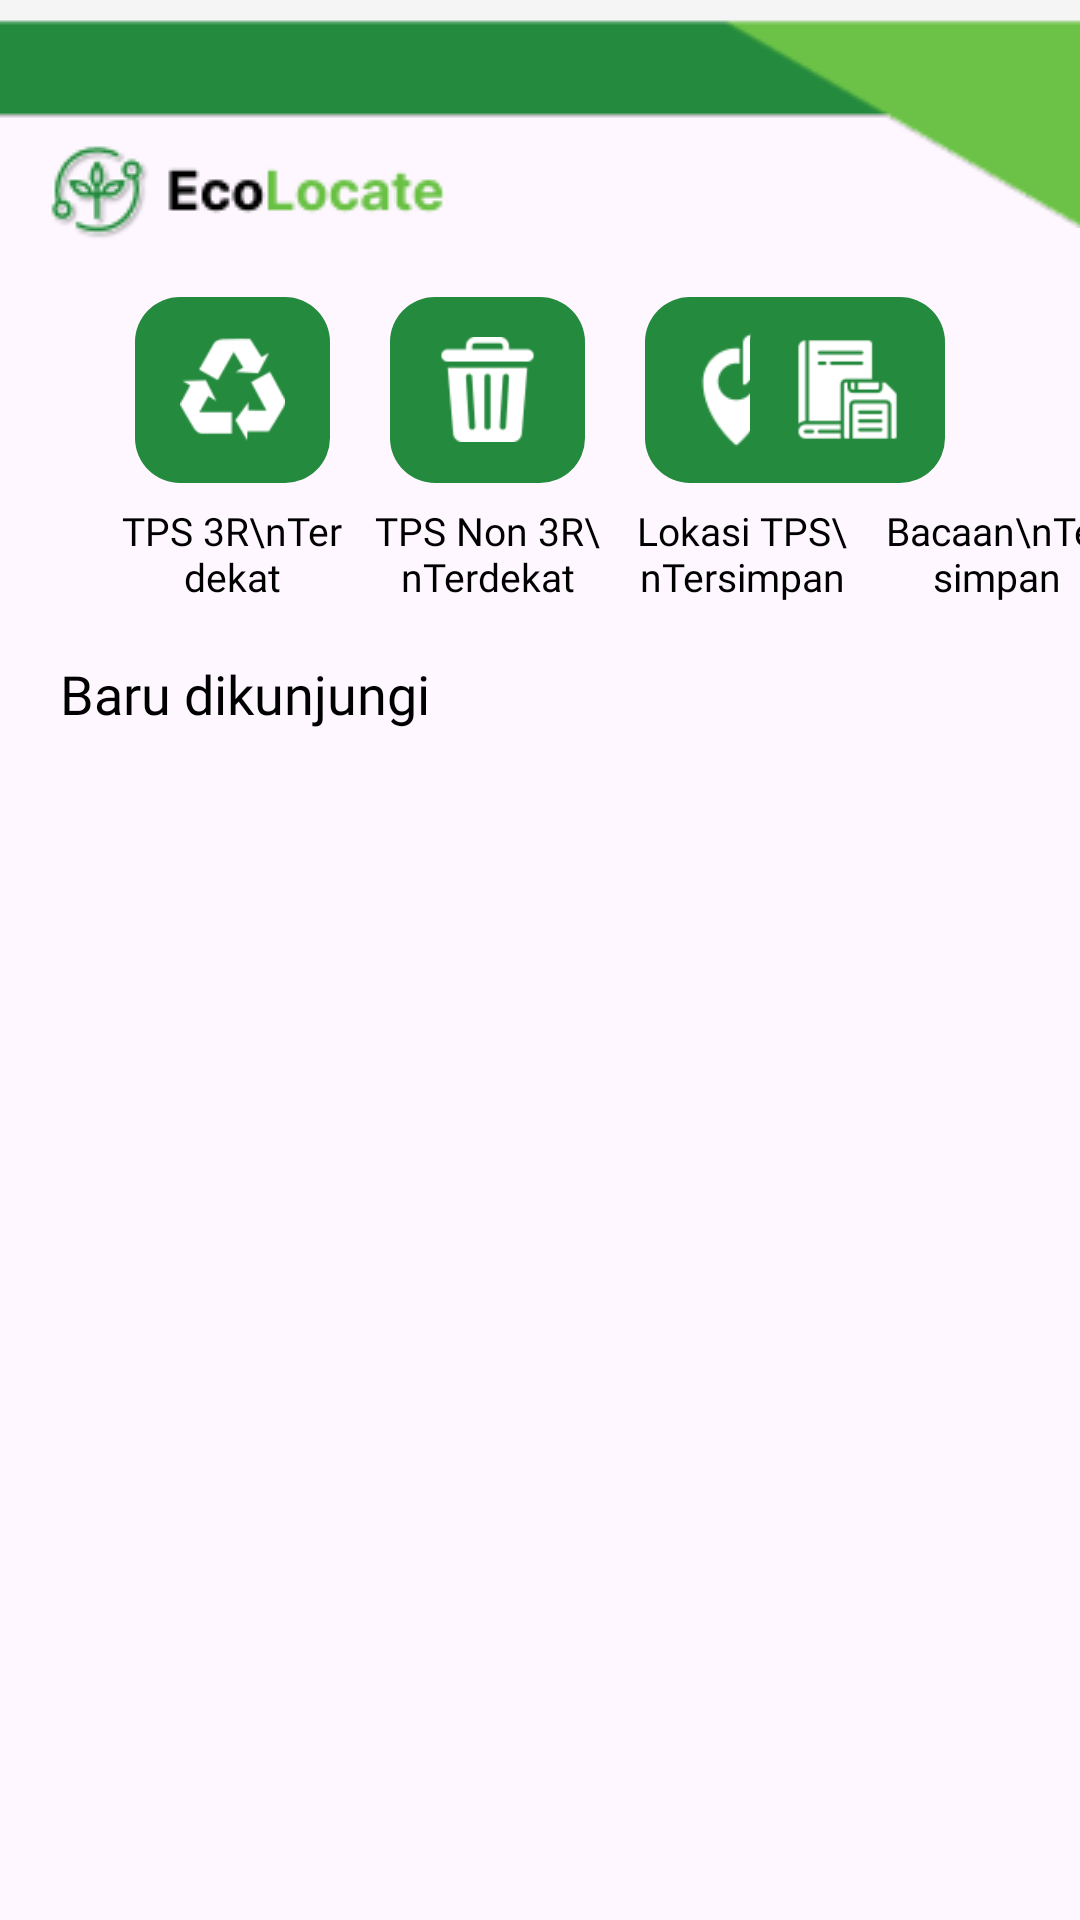

Reconstruct the res/layout file that produces this screen, plus the resources it refers to.
<!-- AndroidManifest.xml: application theme Base.Theme.EcoLocate -->
<!-- res/layout/fragment_home.xml -->
<?xml version="1.0" encoding="utf-8"?>
<androidx.constraintlayout.widget.ConstraintLayout xmlns:android="http://schemas.android.com/apk/res/android"
    xmlns:app="http://schemas.android.com/apk/res-auto"
    xmlns:tools="http://schemas.android.com/tools"
    android:layout_width="match_parent"
    android:layout_height="match_parent"
    android:backgroundTint="@color/silver"
    tools:context=".Home">

    <ImageView
        android:id="@+id/header"
        android:layout_width="match_parent"
        android:layout_height="wrap_content"
        android:background="@drawable/header"
        app:layout_constraintBottom_toBottomOf="parent"
        app:layout_constraintEnd_toEndOf="parent"
        app:layout_constraintHorizontal_bias="0.0"
        app:layout_constraintStart_toStartOf="parent"
        app:layout_constraintTop_toTopOf="parent"
        app:layout_constraintVertical_bias="0.0" />

    <ImageView
        android:id="@+id/logo_header"
        android:layout_width="wrap_content"
        android:layout_height="wrap_content"
        android:layout_marginTop="48dp"
        android:src="@drawable/icon_beranda"
        app:layout_constraintEnd_toEndOf="parent"
        app:layout_constraintHorizontal_bias="0.071"
        app:layout_constraintStart_toStartOf="parent"
        app:layout_constraintTop_toTopOf="parent" />

    <com.google.android.material.button.MaterialButton
        android:id="@+id/btn_shortcut_1"
        android:layout_width="65dp"
        android:layout_height="70dp"
        android:layout_marginTop="15dp"
        android:layout_marginStart="45dp"
        app:backgroundTint="@color/forest_green"
        app:cornerRadius="15dp"
        app:icon="@drawable/recycle"
        app:iconTint="@color/white"
        app:iconSize="35dp"
        app:iconGravity="textStart"
        app:iconPadding="0dp"
        app:layout_constraintStart_toStartOf="parent"
        app:layout_constraintTop_toBottomOf="@id/logo_header" />

    <TextView
        android:id="@+id/tv_btn_1"
        android:layout_width="75dp"
        android:layout_height="wrap_content"
        android:layout_marginStart="40dp"
        android:layout_marginTop="3dp"
        android:fontFamily="@font/inter_regular"
        android:gravity="center"
        android:text="TPS 3R\nTerdekat"
        android:textColor="@color/black"
        android:textSize="13dp"
        app:layout_constraintStart_toStartOf="parent"
        app:layout_constraintTop_toBottomOf="@id/btn_shortcut_1" />

    <com.google.android.material.button.MaterialButton
        android:id="@+id/btn_shortcut_2"
        android:layout_width="65dp"
        android:layout_height="70dp"
        android:layout_marginTop="15dp"
        android:layout_marginStart="20dp"
        app:backgroundTint="@color/forest_green"
        app:cornerRadius="15dp"
        app:icon="@drawable/non3r_bin"
        app:iconSize="35dp"
        app:iconGravity="textStart"
        app:iconPadding="0dp"
        app:layout_constraintLeft_toRightOf="@id/btn_shortcut_1"
        app:layout_constraintTop_toBottomOf="@id/logo_header" />

    <TextView
        android:id="@+id/tv_btn_2"
        android:layout_width="75dp"
        android:layout_height="wrap_content"
        android:layout_marginStart="10dp"
        android:layout_marginTop="3dp"
        android:fontFamily="@font/inter_regular"
        android:gravity="center"
        android:text="TPS Non 3R\nTerdekat"
        android:textColor="@color/black"
        android:textSize="13dp"
        app:layout_constraintLeft_toRightOf="@id/tv_btn_1"
        app:layout_constraintTop_toBottomOf="@id/btn_shortcut_2" />

    <com.google.android.material.button.MaterialButton
        android:id="@+id/btn_shortcut_3"
        android:layout_width="65dp"
        android:layout_height="70dp"
        android:layout_marginTop="15dp"
        android:layout_marginStart="20dp"
        app:backgroundTint="@color/forest_green"
        app:cornerRadius="15dp"
        app:icon="@drawable/saved_tps"
        app:iconSize="40dp"
        app:iconGravity="textStart"
        app:iconPadding="0dp"
        app:layout_constraintLeft_toRightOf="@id/btn_shortcut_2"
        app:layout_constraintTop_toBottomOf="@id/logo_header" />

    <TextView
        android:id="@+id/tv_btn_3"
        android:layout_width="75dp"
        android:layout_height="wrap_content"
        android:layout_marginStart="10dp"
        android:layout_marginTop="3dp"
        android:fontFamily="@font/inter_regular"
        android:gravity="center"
        android:text="Lokasi TPS\nTersimpan"
        android:textColor="@color/black"
        android:textSize="13dp"
        app:layout_constraintLeft_toRightOf="@id/tv_btn_2"
        app:layout_constraintTop_toBottomOf="@id/btn_shortcut_3" />

    <com.google.android.material.button.MaterialButton
        android:id="@+id/btn_shortcut_4"
        android:layout_width="65dp"
        android:layout_height="70dp"
        android:layout_marginTop="15dp"
        android:layout_marginEnd="45dp"
        app:backgroundTint="@color/forest_green"
        app:cornerRadius="15dp"
        app:icon="@drawable/saved_post"
        app:iconSize="35dp"
        app:iconGravity="textStart"
        app:iconPadding="0dp"
        app:layout_constraintEnd_toEndOf="parent"
        app:layout_constraintTop_toBottomOf="@id/logo_header" />

    <TextView
        android:id="@+id/tv_btn_4"
        android:layout_width="75dp"
        android:layout_height="wrap_content"
        android:layout_marginStart="10dp"
        android:layout_marginTop="3dp"
        android:fontFamily="@font/inter_regular"
        android:gravity="center"
        android:text="Bacaan\nTersimpan"
        android:textColor="@color/black"
        android:textSize="13dp"
        app:layout_constraintLeft_toRightOf="@id/tv_btn_3"
        app:layout_constraintTop_toBottomOf="@id/btn_shortcut_4" />

    <TextView
        android:layout_width="wrap_content"
        android:layout_height="wrap_content"
        android:text="Baru dikunjungi"
        android:textColor="@color/black"
        android:fontFamily="@font/inter_bold"
        android:textSize="18dp"
        app:layout_constraintTop_toBottomOf="@id/tv_btn_1"
        app:layout_constraintStart_toStartOf="parent"
        android:layout_marginStart="20dp"
        android:layout_marginTop="18dp"
        android:drawableRight="@drawable/next_recent_visit_icon"
        android:drawablePadding="3dp"/>

</androidx.constraintlayout.widget.ConstraintLayout>
<!-- resources referenced by this layout -->
<resources>
  <color name="black">#FF000000</color>
  <color name="forest_green">#248A3D</color>
  <color name="silver">#F5F5F5</color>
  <color name="white">#FFFFFFFF</color>
  <!-- drawable header: png bitmap (drawable, 1211 bytes) -->
  <!-- drawable icon_beranda: png bitmap (drawable, 3925 bytes) -->
  <!-- drawable next_recent_visit_icon (drawable) -->
  <?xml version="1.0" encoding="utf-8"?>
  <layer-list xmlns:android="http://schemas.android.com/apk/res/android">
  
      <item
          android:drawable="@drawable/ic_next"
          android:width="20dp"
          android:height="20dp"/>
  </layer-list>
  <!-- drawable non3r_bin: png bitmap (drawable, 1464 bytes) -->
  <!-- drawable recycle: png bitmap (drawable, 4660 bytes) -->
  <!-- drawable saved_post: png bitmap (drawable, 1535 bytes) -->
  <!-- drawable saved_tps: png bitmap (drawable, 1492 bytes) -->
  <style name="Base.Theme.EcoLocate" parent="Theme.Material3.Light.NoActionBar">
          
          
          <item name="android:statusBarColor">
              @color/vibrant_green
          </item>
          <item name="android:navigationBarColor">
              @android:color/transparent
          </item>
          <item name="android:windowLightNavigationBar">
              true
          </item>
          <item name="bottomSheetDialogTheme">@style/CustomBottomSheetDialog</item>
      </style>
  <color name="vibrant_green">#68C143</color>
  <style name="CustomBottomSheetDialog" parent="@style/ThemeOverlay.MaterialComponents.BottomSheetDialog">
          <item name="bottomSheetStyle">@style/CustomBottomSheet</item>
          <item name="android:windowIsFloating">false</item>
          <item name="android:navigationBarColor">?colorSurface</item>
      </style>
  <style name="CustomBottomSheet" parent="Widget.MaterialComponents.BottomSheet">
          <item name="shapeAppearanceOverlay">@style/CustomShapeAppearanceBottomSheetDialog</item>
      </style>
  <style name="CustomShapeAppearanceBottomSheetDialog" parent="">
          <item name="cornerFamily">rounded</item>
          <item name="cornerSizeTopRight">16dp</item>
          <item name="cornerSizeTopLeft">16dp</item>
          <item name="cornerSizeBottomRight">0dp</item>
          <item name="cornerSizeBottomLeft">0dp</item>
      </style>
</resources>
